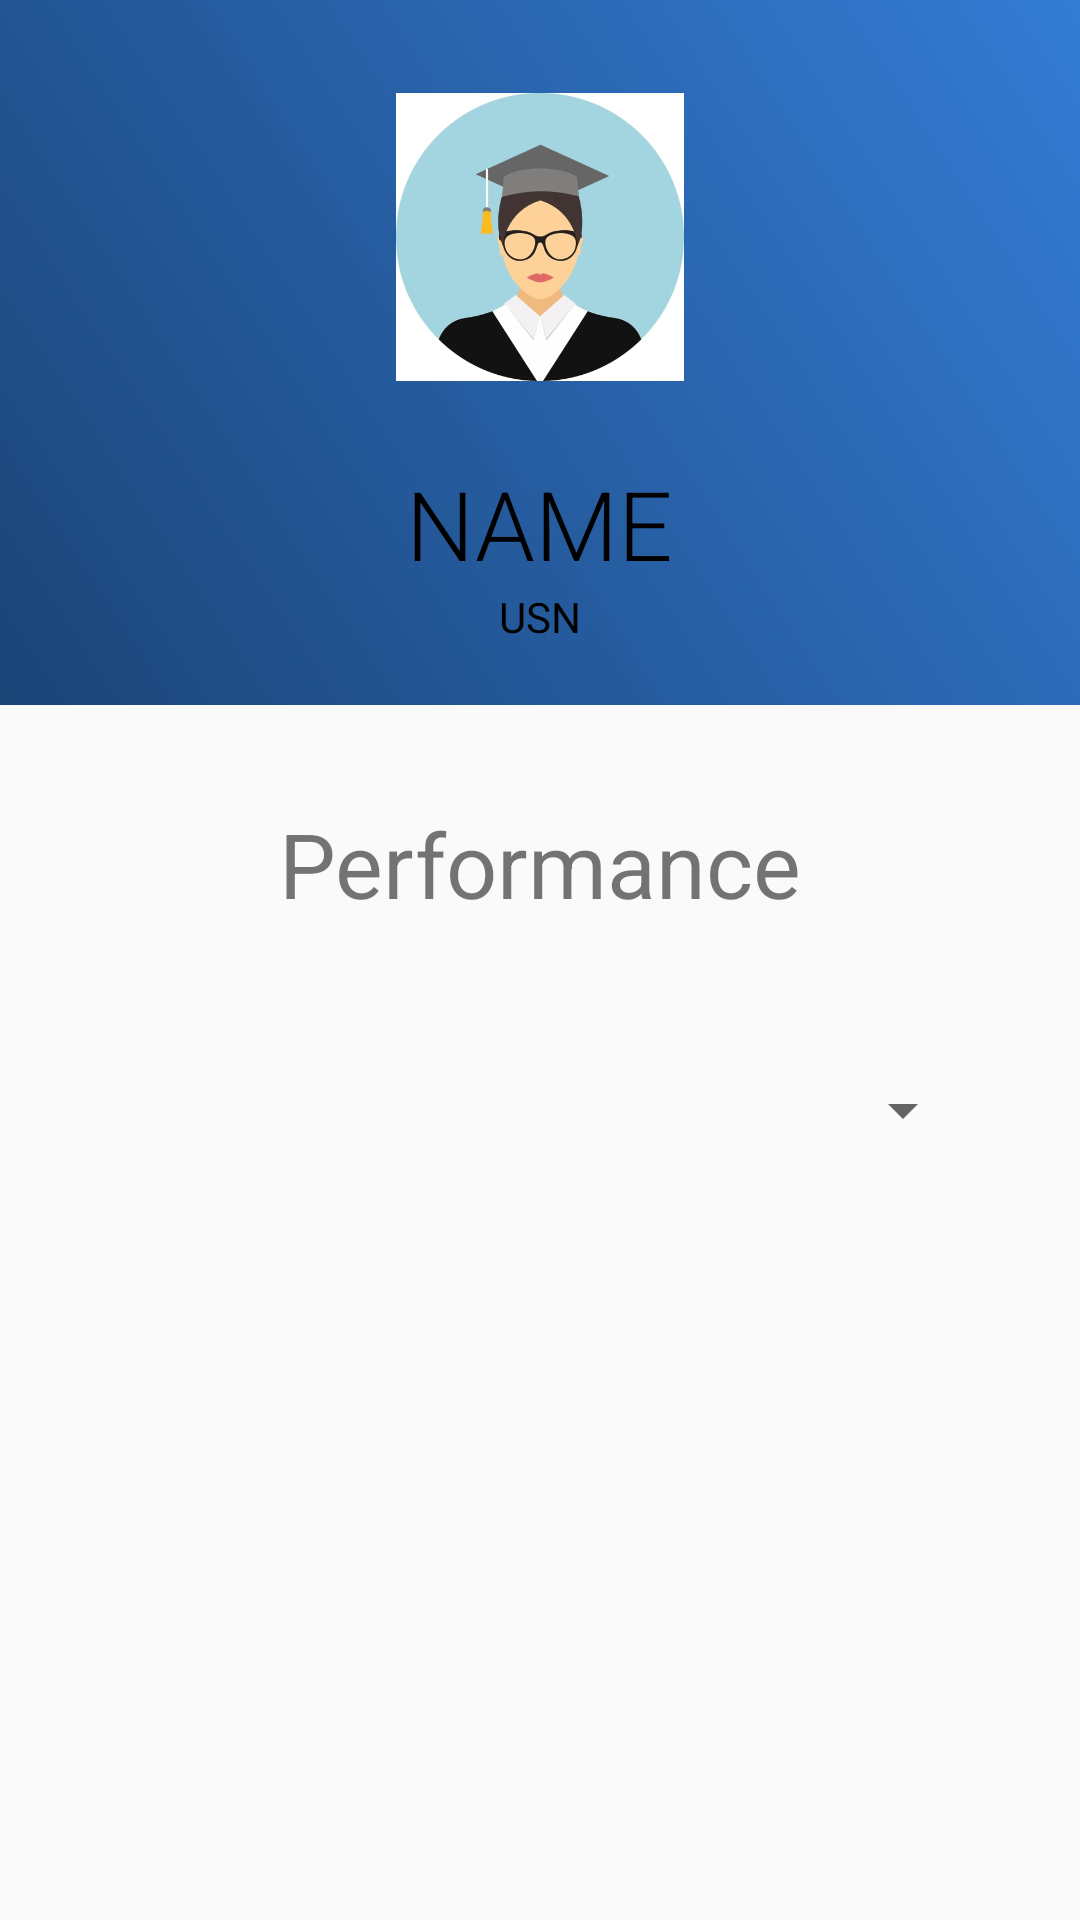

Here is an Android app screen rendered from its layout file. Give the layout XML and the strings, colors and styles it references.
<!-- AndroidManifest.xml: application theme AppTheme -->
<!-- res/layout/activity_perfor.xml -->
<?xml version="1.0" encoding="utf-8"?>
<RelativeLayout xmlns:android="http://schemas.android.com/apk/res/android"
    xmlns:app="http://schemas.android.com/apk/res-auto"
    xmlns:tools="http://schemas.android.com/tools"
    android:layout_width="match_parent"
    android:layout_height="match_parent"
    tools:context=".Perfor">
    <RelativeLayout
        android:id="@+id/rellay1"
        android:layout_width="match_parent"
        android:layout_height="wrap_content"
        android:background="@drawable/pro_back"
        android:paddingBottom="20dp">

        <RelativeLayout
            android:id="@+id/user_image"
            android:layout_width="wrap_content"
            android:layout_height="wrap_content"
            android:layout_centerHorizontal="true"
            android:layout_marginTop="20dp"
            >


            <ImageView
                android:id="@+id/user_image1"
                android:layout_width="100dp"
                android:layout_height="100dp"
                android:layout_margin="9dp"
                android:adjustViewBounds="true"
                android:padding="2dp"
                android:scaleType="centerInside"
                android:src="@drawable/b"
                />

        </RelativeLayout>

        <TextView
            android:id="@+id/name3_text"
            android:layout_width="wrap_content"
            android:layout_height="wrap_content"
            android:layout_below="@+id/user_image"
            android:layout_centerHorizontal="true"
            android:layout_marginTop="15sp"
            android:fontFamily="sans-serif-light"
            android:text="NAME"
            android:textColor="@color/colorPrimaryDark"
            android:textSize="32sp" />


        <TextView
            android:id="@+id/usn_text1"
            android:layout_width="wrap_content"
            android:layout_height="wrap_content"
            android:layout_below="@+id/name3_text"
            android:layout_centerHorizontal="true"
            android:fontFamily="sans-serif"
            android:text="USN"
            android:textAllCaps="true"
            android:textColor="@color/colorPrimaryDark"
            android:textSize="14sp" />
    </RelativeLayout>



        <LinearLayout
            android:layout_width="match_parent"
            android:layout_height="wrap_content"
            android:layout_centerInParent="true"
            android:layout_marginLeft="40dp"
            android:layout_marginRight="30dp"
            android:layout_marginTop="5dp"
            android:orientation="vertical">
        <LinearLayout
            android:layout_width="match_parent"
            android:layout_height="wrap_content"
            android:layout_marginTop="10dp"
            android:orientation="vertical">


        <TextView
            android:layout_width="match_parent"
            android:layout_height="wrap_content"
            android:text="Performance"
            android:textSize="30sp"
            android:textAlignment="center"
            android:gravity="center_horizontal" />
        <Spinner
            android:layout_width="match_parent"
            android:layout_height="wrap_content"
            android:id="@+id/myspinner"
            android:layout_marginTop="50dp"/>
        </LinearLayout>
        </LinearLayout>




</RelativeLayout>
<!-- resources referenced by this layout -->
<resources>
  <color name="colorPrimaryDark">#000000</color>
  <!-- drawable b: jpg bitmap (drawable-v24, 18028 bytes) -->
  <!-- drawable pro_back (drawable) -->
  <?xml version="1.0" encoding="utf-8"?>
  <shape xmlns:android="http://schemas.android.com/apk/res/android">
      xmlns:android="http://schemas.android.com/apk/res/android"
      android:shape="rectangle">
      <gradient
          android:angle="225"
  android:endColor="#1B4477"
          android:startColor="#347CD5"/>
  </shape>
  <style name="AppTheme" parent="Theme.AppCompat.Light.DarkActionBar">
          
          <item name="colorPrimary">@color/colorPrimary</item>
          <item name="colorPrimaryDark">@color/colorPrimaryDark</item>
          <item name="colorAccent">@color/colorAccent</item>
      </style>
  <color name="colorPrimary">#000000</color>
  <color name="colorAccent">#03DAC5</color>
</resources>
